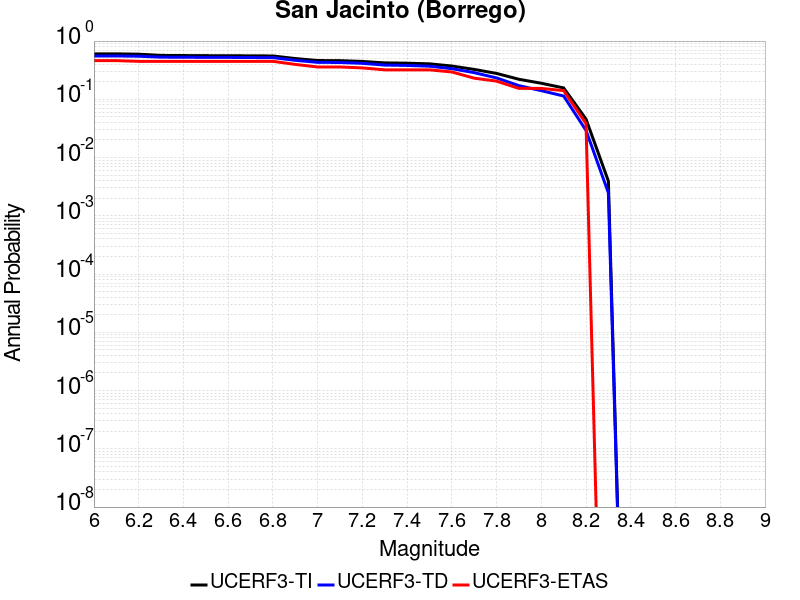

Values plotted in this chart, from the file beside it:
Magnitude, UCERF3-TI Prob, UCERF3-TD Prob, UCERF3-ETAS Prob
6.0, 0.6033, 0.5545, 0.4615
6.1, 0.6031, 0.5544, 0.4615
6.2, 0.5955, 0.5491, 0.4487
6.3, 0.5671, 0.5293, 0.4487
6.4, 0.5641, 0.5273, 0.4487
6.5, 0.5611, 0.5249, 0.4487
6.6, 0.56, 0.5239, 0.4487
6.7, 0.5572, 0.5215, 0.4487
6.8, 0.5548, 0.5192, 0.4487
6.9, 0.501, 0.4674, 0.3974
7.0, 0.4633, 0.4311, 0.359
7.1, 0.4608, 0.4285, 0.359
7.2, 0.4472, 0.4146, 0.3462
7.3, 0.4221, 0.3869, 0.3205
7.4, 0.417, 0.3814, 0.3205
7.5, 0.4064, 0.3703, 0.3205
7.6, 0.373, 0.3356, 0.2949
7.7, 0.3261, 0.287, 0.2308
7.8, 0.2783, 0.2328, 0.2051
7.9, 0.2208, 0.1716, 0.1538
8.0, 0.1887, 0.1408, 0.1538
8.1, 0.1569, 0.114, 0.141
8.2, 0.0458, 0.0293, 0.03846
8.3, 0.003949, 0.002487, 0.0
